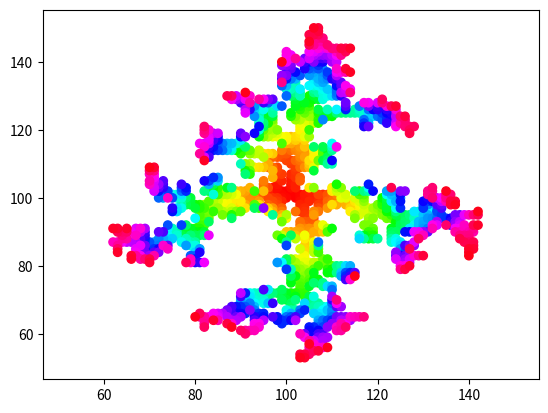

Write the Python code that produced this figure.
# Dies ist Teil der Vorlesung Physik auf dem Computer, SS 2012,
# [redacted]
#
# Dieses Werk ist unter einer Creative Commons-Lizenz vom Typ
# Namensnennung-Weitergabe unter gleichen Bedingungen 3.0 Deutschland
# zugaenglich. Um eine Kopie dieser Lizenz einzusehen, konsultieren Sie
# http://creativecommons.org/licenses/by-sa/3.0/de/ oder wenden Sie sich
# schriftlich an Creative Commons, 444 Castro Street, Suite 900, Mountain
# View, California, 94041, USA.
"""
Diffusionslimitierte Aggregation (DLA) in 2D.
"""
import numpy as np
import matplotlib.pyplot as plt

np.random.seed(123)

# Laenge einer Gitterseite
M = 201
# Anzahl der anzulagernden Teilchen
N = 1500


def dla():
    """Anlagerung der Punkte."""
    # Zentrum, wo der Keim sitzt
    ctr = (M + 1) // 2
    # 2D-Simulationsgitter, 1 bedeutet besetzt
    world = np.zeros((M, M))
    # Der Keim ist schon da
    world[ctr, ctr] = 1

    # Anlagerung
    ##########################################

    # angelagerte Punkte fuer die Ausgabe
    pt_history = []
    # Startradius, waechst mit der Zeit
    R = 5

    def center_dist(x, y):
        """Abstand zum Zentrum."""
        return np.sqrt((x - ctr)**2 + (y - ctr)**2)

    for n in range(N):
        print(f"Anfuegen von Teilchen {n}")
        attached = False
        while not attached:
            # Startpunkt auf Kreis um das Zentrum
            phi = np.random.uniform(0, 2 * np.pi)
            x = int(round(ctr + R * np.cos(phi)))
            y = int(round(ctr + R * np.sin(phi) + 0.5))

            running = True
            while running:
                xalt, yalt = x, y
                move = np.random.randint(0, 4)
                if move == 0:
                    x += -1
                elif move == 1:
                    x += 1
                elif move == 2:
                    y += -1
                elif move == 3:
                    y += 1

                if center_dist(x, y) >= 2 * R or \
                        x < 0 or x >= M or y < 0 or y >= M:
                    # zu weit draussen, abbrechen und neu starten
                    running = False
                elif world[x, y] == 1:
                    # Angelagert!
                    world[xalt, yalt] = 1
                    # Angelargertes Teilchen merken
                    pt_history.append((xalt, yalt))
                    # Radius anpassen
                    R = max(R, center_dist(xalt, yalt) + 5)
                    if R >= 0.4 * M:
                        raise Exception("Radius bzw. N zu gross!")
                    running = False
                    attached = True
    return ctr, R, pt_history


def plot():
    """Ausgabe des Aggregats."""

    # Liste von Paaren in Paar von Listen verwandeln
    ctr, R, points = dla()
    xx, yy = zip(*points)

    plt.hsv()
    plt.scatter(xx, yy, c=range(len(xx)))
    plt.axis((ctr - R, ctr + R, ctr - R, ctr + R))
    plt.show()


if __name__ == "__main__":
    plot()
